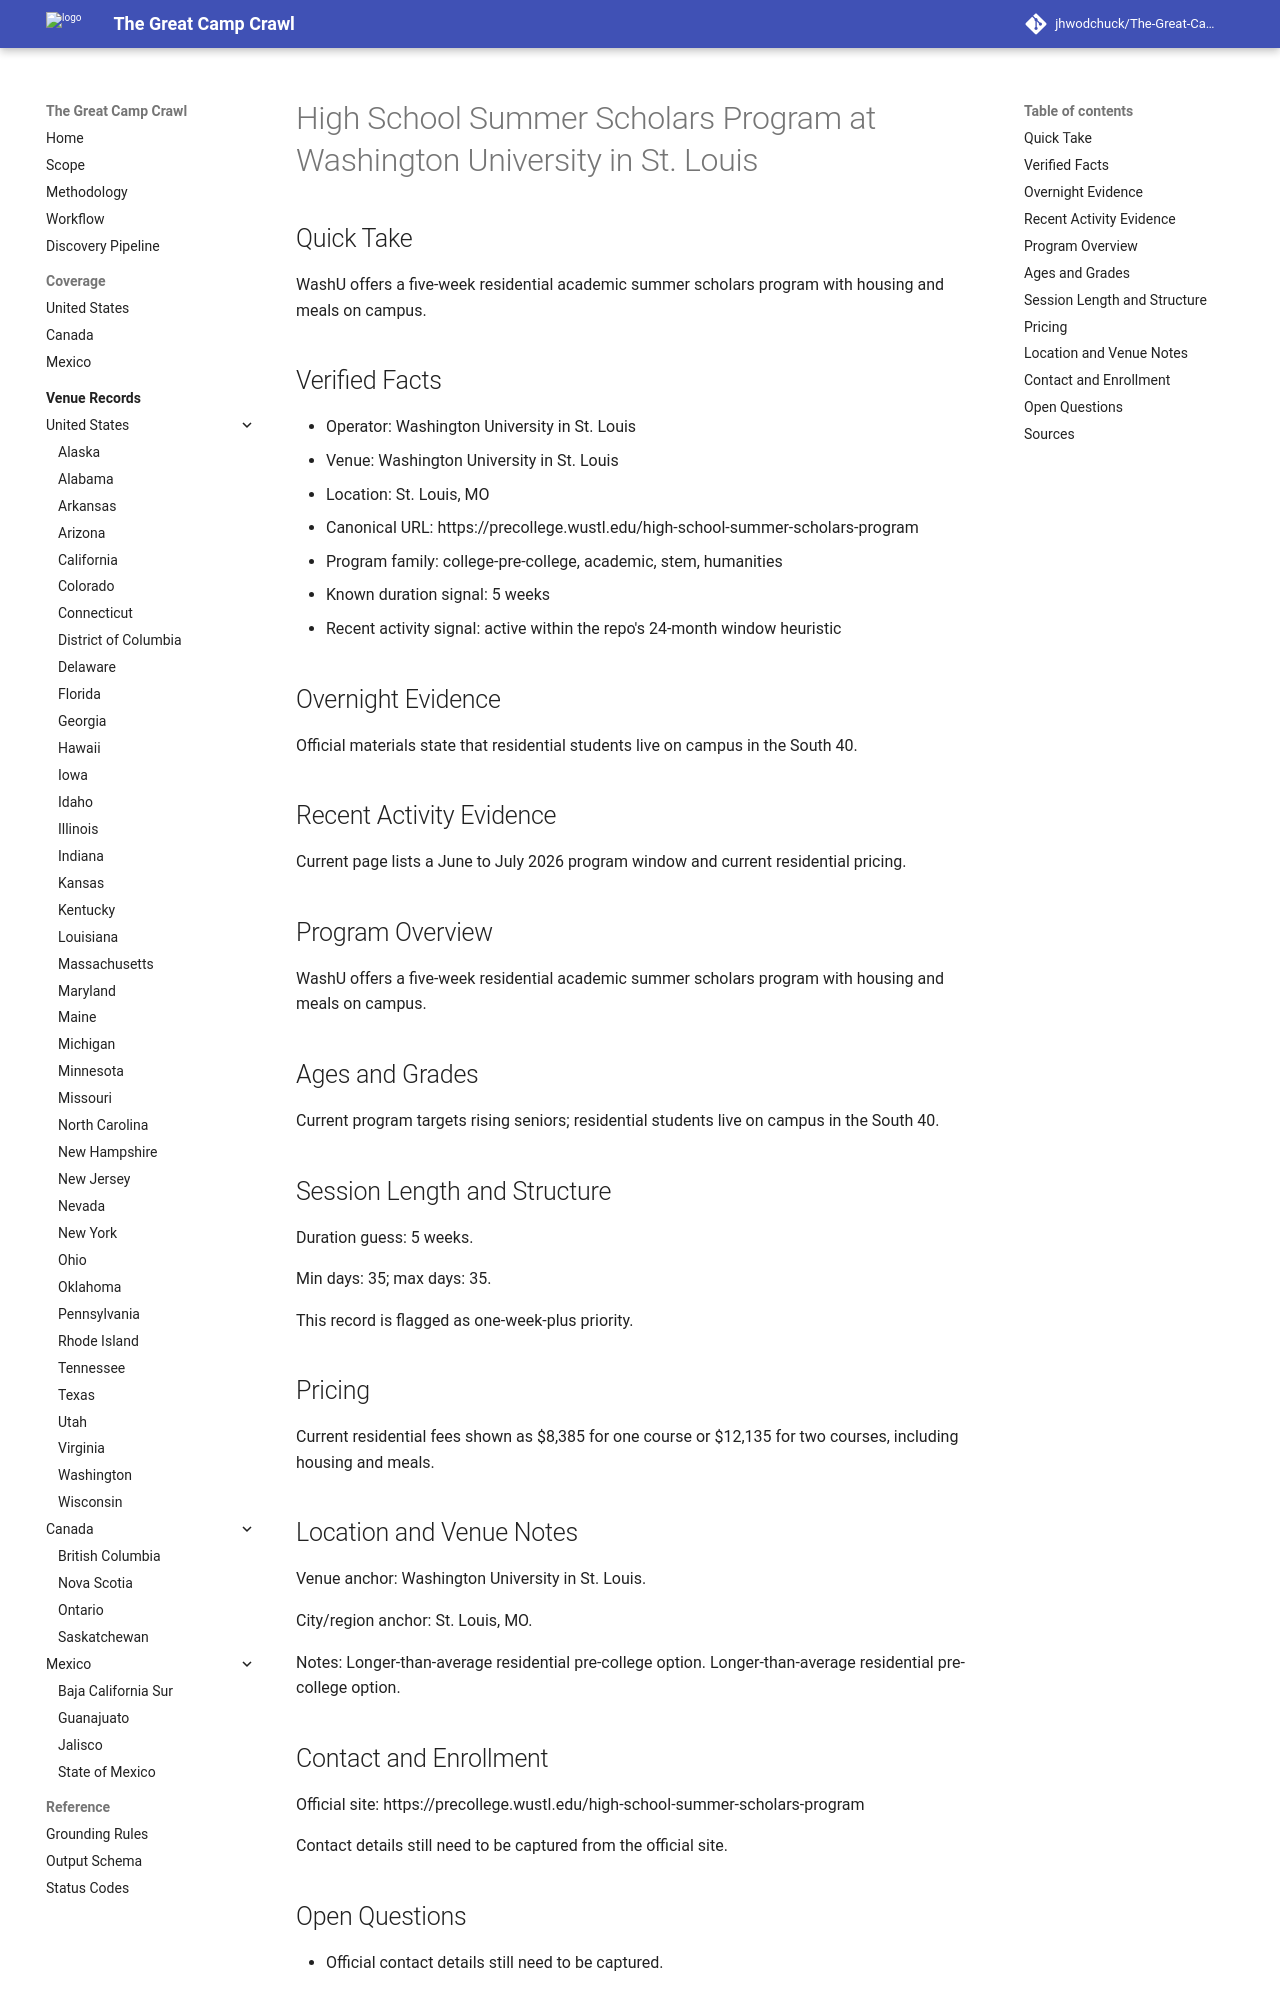

repository: jhwodchuck/The-Great-Camp-Crawl · page: camps/us/mo/high-school-summer-scholars-program--us-mo-st-louis-washington-university-in-st-louis--washu-summer-scholars-st-louis-mo/index.html · generator: mkdocs

---
record_id: washu-summer-scholars-st-louis-mo
camp_id: high-school-summer-scholars-program
venue_id: us-mo-st-louis-washington-university-in-st-louis
name: High School Summer Scholars Program
display_name: High School Summer Scholars Program at Washington University in St.
  Louis
country: US
country_name: United States
region: MO
region_name: Missouri
city: St. Louis
venue_name: Washington University in St. Louis
program_family:
- college-pre-college
- academic
- stem
- humanities
camp_types:
- residential-academic
- residential
priority_flags:
  college_precollege: true
  one_week_plus: true
languages_found:
- en
source_language_primary: en
activity_status: active_recent
activity_evidence_window_months: 24
duration:
  min_days: 35
  max_days: 35
pricing:
  currency: USD
  amount_min: null
  amount_max: null
  boarding_included: true
ages:
  min: null
  max: null
grades:
  min: null
  max: null
operator:
  name: Washington University in St. Louis
  type: university
website:
  canonical_url: https://precollege.wustl.edu/high-school-summer-scholars-program
  admissions_url: null
  session_dates_url: https://precollege.wustl.edu/high-school-summer-scholars-program
  pricing_url: https://precollege.wustl.edu/high-school-summer-scholars-program
contact:
  email: null
  phone: null
location:
  address: null
  postal_code: null
  latitude: null
  longitude: null
verification:
  overnight_confirmed: true
  active_past_2_years_confirmed: true
  confidence: high
  last_verified: '2026-04-13'
evidence:
  overnight_source_url: https://precollege.wustl.edu/high-school-summer-scholars-program
  recent_activity_source_url: https://precollege.wustl.edu/high-school-summer-scholars-program
  duration_source_url: https://precollege.wustl.edu/high-school-summer-scholars-program
  pricing_source_url: https://precollege.wustl.edu/high-school-summer-scholars-program
tags:
- united-states
- mo
- st-louis
- college-pre-college
- academic
- stem
- humanities
- residential-academic
- residential
draft_status: draft
---

# High School Summer Scholars Program at Washington University in St. Louis

## Quick Take
WashU offers a five-week residential academic summer scholars program with housing and meals on campus.

## Verified Facts
- Operator: Washington University in St. Louis
- Venue: Washington University in St. Louis
- Location: St. Louis, MO
- Canonical URL: https://precollege.wustl.edu/high-school-summer-scholars-program
- Program family: college-pre-college, academic, stem, humanities
- Known duration signal: 5 weeks
- Recent activity signal: active within the repo's 24-month window heuristic

## Overnight Evidence
Official materials state that residential students live on campus in the South 40.

## Recent Activity Evidence
Current page lists a June to July 2026 program window and current residential pricing.

## Program Overview
WashU offers a five-week residential academic summer scholars program with housing and meals on campus.

## Ages and Grades
Current program targets rising seniors; residential students live on campus in the South 40.

## Session Length and Structure
Duration guess: 5 weeks.

Min days: 35; max days: 35.

This record is flagged as one-week-plus priority.

## Pricing
Current residential fees shown as $8,385 for one course or $12,135 for two courses, including housing and meals.

## Location and Venue Notes
Venue anchor: Washington University in St. Louis.

City/region anchor: St. Louis, MO.

Notes: Longer-than-average residential pre-college option. Longer-than-average residential pre-college option.
